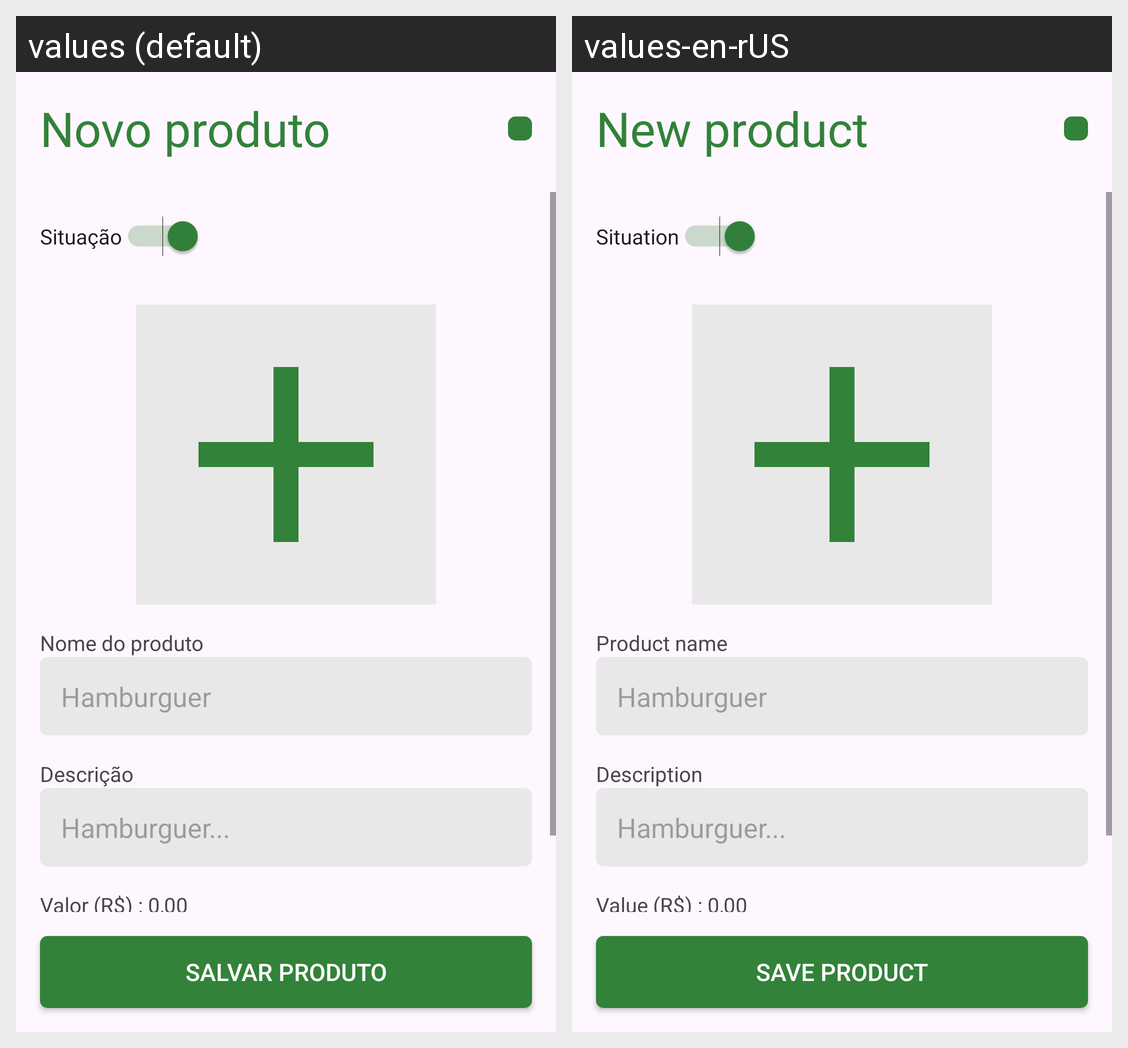

For this localized Android screen grid, give each drawn string resource with its value in every locale shown.
Android screen res/layout/fragment_add_product.xml rendered under 2 locales, left to right: values (default), values-en-rUS. Device: Nexus 5 (rendered at 1080×1920; each locale shown at half size, 540×960, under a caption strip naming it); theme Theme.CoffeeWare.
Strings drawn on this screen, with the default value and each locale's value (text and hints the layout hard-codes, and strings that could not be matched under every locale, appear in the picture but are not listed):

new_product
  values: Novo produto
  values-en-rUS: New product

product_status
  values: Situação
  values-en-rUS: Situation

product_name
  values: Nome do produto
  values-en-rUS: Product name

product_desc
  values: Descrição
  values-en-rUS: Description

product_value
  values: Valor (R$) : 0,00
  values-en-rUS: Value (R$) : 0,00

save_product
  values: Salvar produto
  values-en-rUS: Save product
